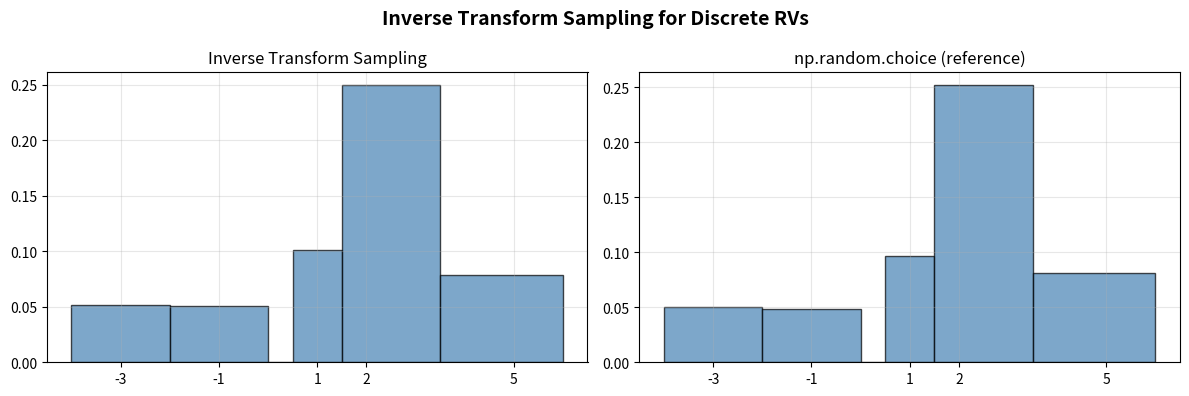

Python code for this plot:
"""Inverse Transform Sampling (Smirnov Transform) for discrete random variables."""
import numpy as np
import matplotlib.pyplot as plt

np.random.seed(42)

# Custom discrete distribution
x_values = np.array([-3, -1, 1, 2, 5])
pmf = np.array([0.1, 0.1, 0.1, 0.5, 0.2])
n_sim = 10_000


def inverse_transform_sample(pmf, x_values):
    """Sample one value using inverse CDF (Smirnov transform)."""
    cdf = np.cumsum(pmf)
    u = np.random.rand()
    idx = np.searchsorted(cdf, u)
    return x_values[idx]


# Method 1: inverse transform
samples_inv = np.array([inverse_transform_sample(pmf, x_values) for _ in range(n_sim)])

# Method 2: np.random.choice (for comparison)
samples_choice = np.random.choice(x_values, size=n_sim, p=pmf)

fig, (ax1, ax2) = plt.subplots(1, 2, figsize=(12, 4))

bins = np.array([-4, -2, 0, 0.5, 1.5, 3.5, 6])

ax1.hist(samples_inv, bins=bins, density=True, alpha=0.7, color="steelblue",
         edgecolor="black")
ax1.set_title("Inverse Transform Sampling")
ax1.set_xticks(x_values)
ax1.grid(True, alpha=0.3)

ax2.hist(samples_choice, bins=bins, density=True, alpha=0.7, color="steelblue",
         edgecolor="black")
ax2.set_title("np.random.choice (reference)")
ax2.set_xticks(x_values)
ax2.grid(True, alpha=0.3)

plt.suptitle("Inverse Transform Sampling for Discrete RVs", fontsize=14, fontweight="bold")
plt.tight_layout()
plt.savefig("inverse_transform_sampling.png", dpi=150, bbox_inches="tight")
plt.show()
